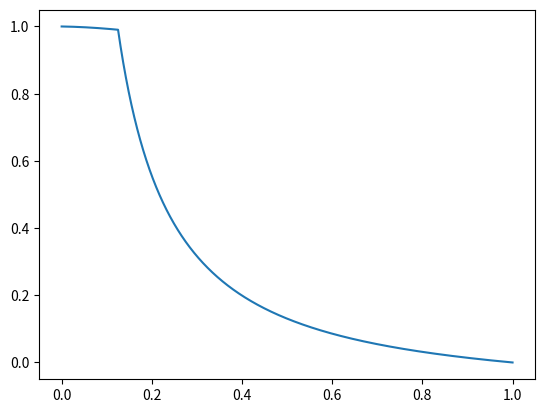

Write Python code to recreate this figure.
import numpy as np
import matplotlib.pyplot as plt

x0 = 0.125
N = 10001
h = 1 / N


def k_left (x):
	return x + 1

def k_right (x):
	return x ** 2

def k (n):
	if n * h <= x0:
		return k_left(n * h)
	if n * h > x0:
		return k_right(n * h)

def q (n):
	return (n * h) ** 2

def f (n):
	return np.cos(n * h)


# Coefficients in equation
# a(n)*y(n-1) + b(n)*y(n) + c(n)y(n+1) = d(n)
# Given equation:
# 1/h*(k(n+1/2)*(y(n+1)-y(n))/h - k(n-1/2)*(y(n)-y(n-1))/h) - q(n)*y(n) = -f(n)

def a (n):
	return k(n - 1/2)

def b (n):
	return -(k(n + 1/2) + k(n - 1/2)) - q(n) * (h ** 2)

def c (n):
	return k(n + 1/2)

def d (n):
	return -f(n) * (h ** 2)


def main ():
	x = np.zeros(N)
	for i in range(x.size):
		x[i] = i * h

	u = np.zeros(N)
	u[0] = 1 										# Boundary
	u[N - 1] = 0 									# conditions

	alpha = np.zeros(N)
	betta = np.zeros(N)

	# Equation
	# a(n)*y(n-1) + b(n)*y(n) + c(n)*y(n+1) = d(n)
	# Starting conditions u[0] = 1 u[N-1] = 0 can be represented as equalities
	# a(1) + b(1)*y(1) + c(1)*y(2) = d(1)
	# a(N)*y(N-3) + b(N)y(N-2) = d(N)
	# This system can be represented as a matrix
	#  [b0	c0	0  ...	0 ]
	#  [a1	b1	c1 ...	0 ]
	#  [0	a2	b2  ...	0 ]
	#  [...	... ... ...   ]
	#  [0 	0 	0 	... bN]
	
	n0 = int(x0 * N)

	# [0------------x0------------------1]
	#
	# Deviding segment [0, N-1] to 2 smaller segments by n0
	#
	# In the left segment
	# Using this system every Yn can be represented by the next Yn+1, considering the previous Yn-1 as a known one
	#
	# y(n) = alpha[n]*y(n+1) + betta[n]
	# y(n) = -c(n)/b(n)*y(n+1) + (d(n) - a(n)*y(n-1))/b(n)
	# y(1) = -c(1)/b(1) + d(n)/b(n)
	# 
	# After substitution the starting equations transforms to
	# c(n)*y(n+1) + b(n)*y(n) + a(n)*(y(n)*alpha(n-1) + betta(n-1)) = d(n)
	# y(n) = -c(n)/(b(n) + a(n)*alpha(n-1))*y(n+1) + (d(n) - a(n)*betta(n-1))/(b(n) + a(n)*alpha(n-1))
	# Alpha and betta are eeasily represented by the previous alpha and betta
	#
	# In the right segment
	# Using this system every Yn can be represented by the previous Yn-1, considering the previous Yn+1 as a known one
	#
	# y(n) = alpha[n]*y(n-1) + betta[n]
	# y(n) = -a(n)/b(n)*y(n-1) + (d(n) - c(n)*y(n+1))/b(n)
	# y(N-2) = -a(N-2)/b(N-2) + d(N-2)/b(N-2)
	
	alpha[0] = 0 										# No
	betta[0] = u[0] 									# need
	alpha[N-1] = 0 										# in
	betta[N-1] = u[N-1]									# them


	for n in range(1, n0):
		alpha[n] = c(n) / (-b(n) - alpha[n-1] * a(n))
		betta[n] = (d(n) - a(n) * betta[n-1]) / (b(n) + a(n) * alpha[n-1])

	for n in range(N-2, n0+1, -1):
		alpha[n] = a(n) / (-b(n) - alpha[n+1] * c(n))
		betta[n] = (d(n) - c(n) * betta[n-1]) / (b(n) + c(n) * alpha[n+1])
 

	# u[n0] = betta[n0+2] / (1 - alpha[n0+2])
	# u[n0+1] = u[n0]
	# u[n0+2] = u[n0]
	# u[n0-1] = alpha[n0-1] * u[n0] + betta[n0-1]

	u[n0] = (k(n0+1)*betta[n0+2] + k(n0)*betta[n0-1])/(k(n0)*(1-alpha[n0-1]) + k(n0+1)*(1-alpha[n0+2]))
	u[n0+1] = u[n0]
	u[n0-1] = alpha[n0-1]*u[n0] + betta[n0-1]
	u[n0+2] = alpha[n0+2]*u[n0+1] + betta[n0+2]


	for i in range(n0-2, 0, -1):
		u[i] = alpha[i] * u[i+1] + betta[i]

	for i in range(n0+3, N-1):
		u[i] = alpha[i] * u[i-1] + betta[i]


	plt.plot(x, u)
	plt.show()


	# plt.plot(x, alpha)
	# plt.show()


	# plt.plot(x, betta)
	# plt.show()



main()
